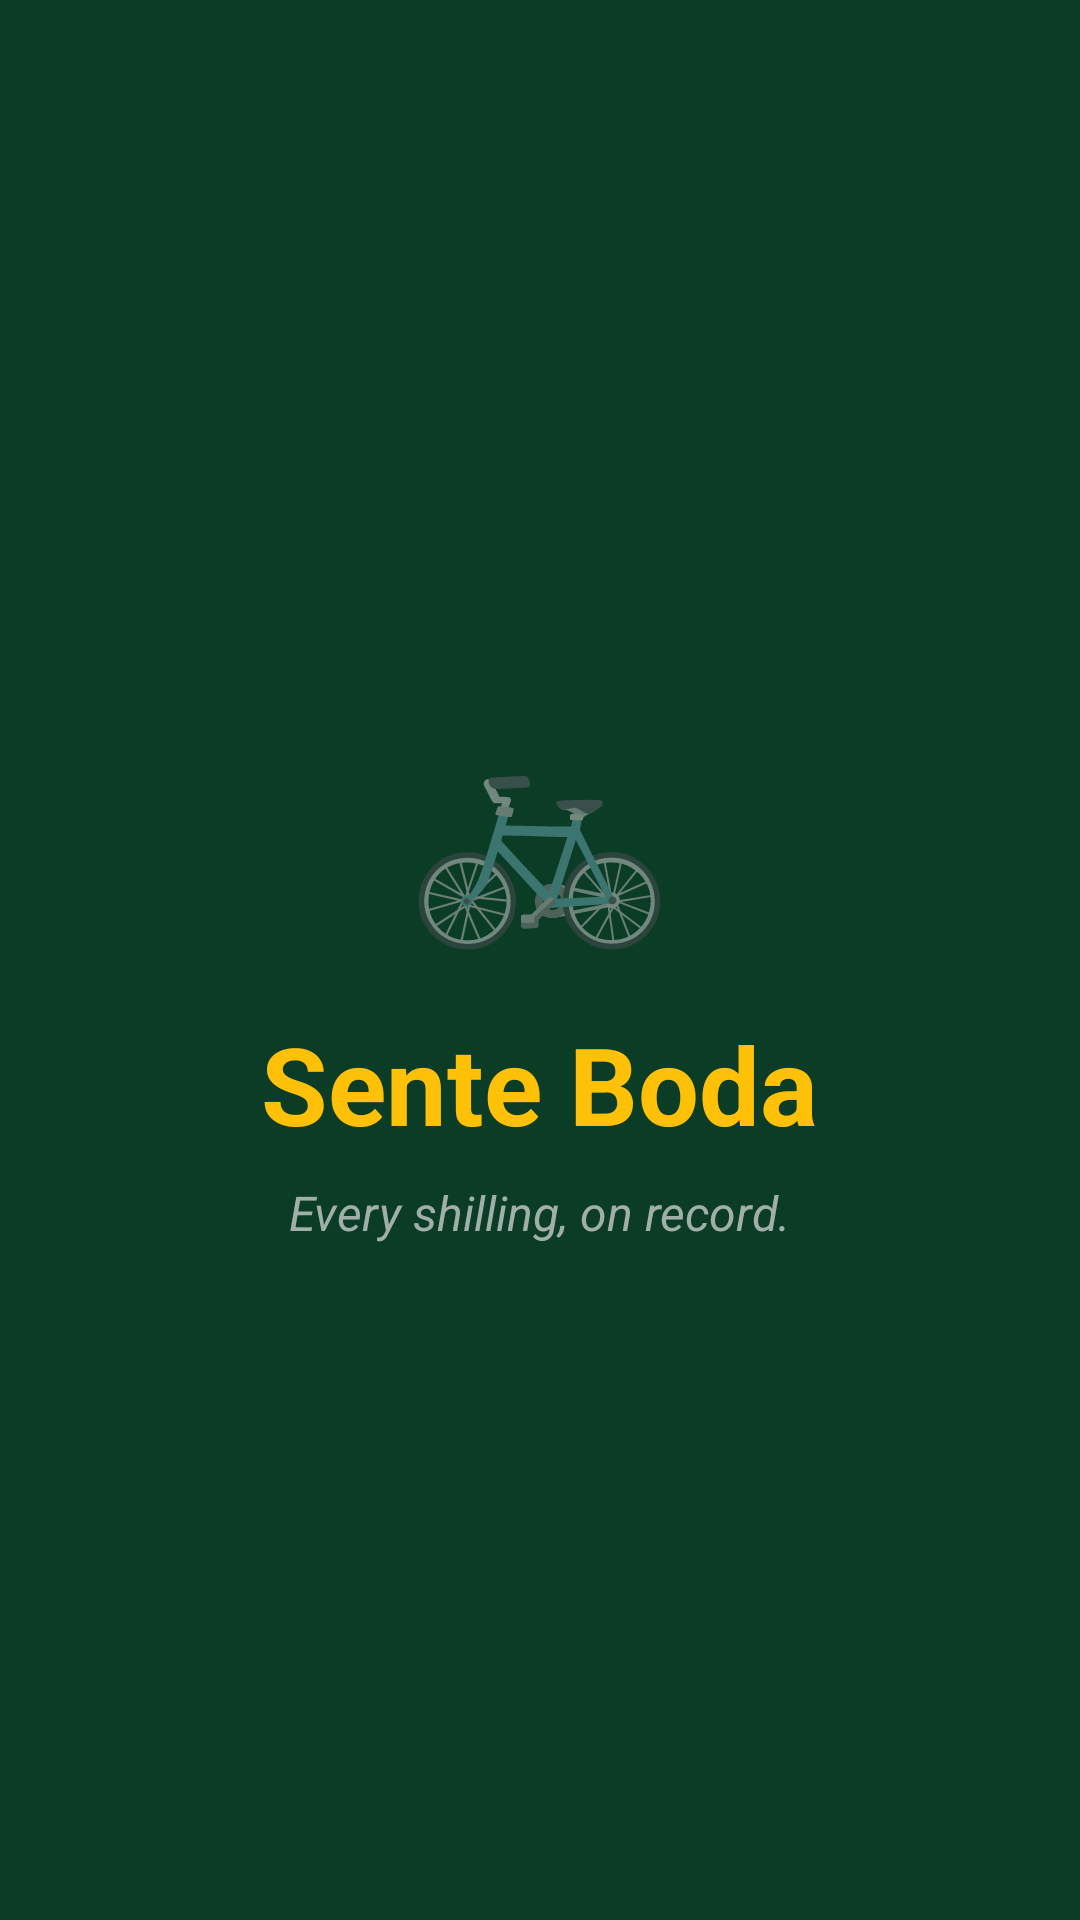

The Android layout XML behind this screen, and the referenced resources:
<!-- AndroidManifest.xml: activity theme Theme.SenteBoda.NoActionBar -->
<!-- res/layout/activity_splash.xml -->
<?xml version="1.0" encoding="utf-8"?>
<LinearLayout xmlns:android="http://schemas.android.com/apk/res/android"
    android:layout_width="match_parent"
    android:layout_height="match_parent"
    android:background="@color/primary_dark_green"
    android:gravity="center"
    android:orientation="vertical"
    android:padding="24dp">

    <TextView
        android:layout_width="wrap_content"
        android:layout_height="wrap_content"
        android:text="🚲"
        android:textSize="72sp" />

    <TextView
        android:layout_width="wrap_content"
        android:layout_height="wrap_content"
        android:layout_marginTop="16dp"
        android:text="@string/app_name"
        android:textColor="@color/boda_yellow"
        android:textSize="36sp"
        android:textStyle="bold" />

    <TextView
        android:layout_width="wrap_content"
        android:layout_height="wrap_content"
        android:layout_marginTop="8dp"
        android:text="@string/app_slogan"
        android:textColor="@color/text_gray"
        android:textSize="16sp"
        android:textStyle="italic" />

</LinearLayout>
<!-- resources referenced by this layout -->
<resources>
  <color name="boda_yellow">#FFC107</color>
  <color name="primary_dark_green">#0B3C26</color>
  <color name="text_gray">#A0B0A8</color>
  <string name="app_name">Sente Boda</string>
  <string name="app_slogan">Every shilling, on record.</string>
  <style name="Theme.SenteBoda.NoActionBar" parent="Theme.SenteBoda">
          <item name="windowActionBar">false</item>
          <item name="windowNoTitle">true</item>
          <item name="android:statusBarColor">@color/primary_dark_green_variant</item>
      </style>
  <style name="Theme.SenteBoda" parent="Theme.MaterialComponents.DayNight.DarkActionBar">
          
          <item name="colorPrimary">@color/boda_yellow</item>
          <item name="colorPrimaryVariant">@color/boda_yellow_dark</item>
          <item name="colorOnPrimary">@color/text_dark</item>
          
          <item name="colorSecondary">@color/income_green</item>
          <item name="colorOnSecondary">@color/text_white</item>
          
          <item name="android:windowBackground">@color/bg_dark</item>
      </style>
  <color name="primary_dark_green_variant">#062417</color>
  <color name="boda_yellow_dark">#FFA000</color>
  <color name="text_dark">#121C17</color>
  <color name="income_green">#2ECC71</color>
  <color name="text_white">#FFFFFF</color>
  <color name="bg_dark">#121C17</color>
</resources>
